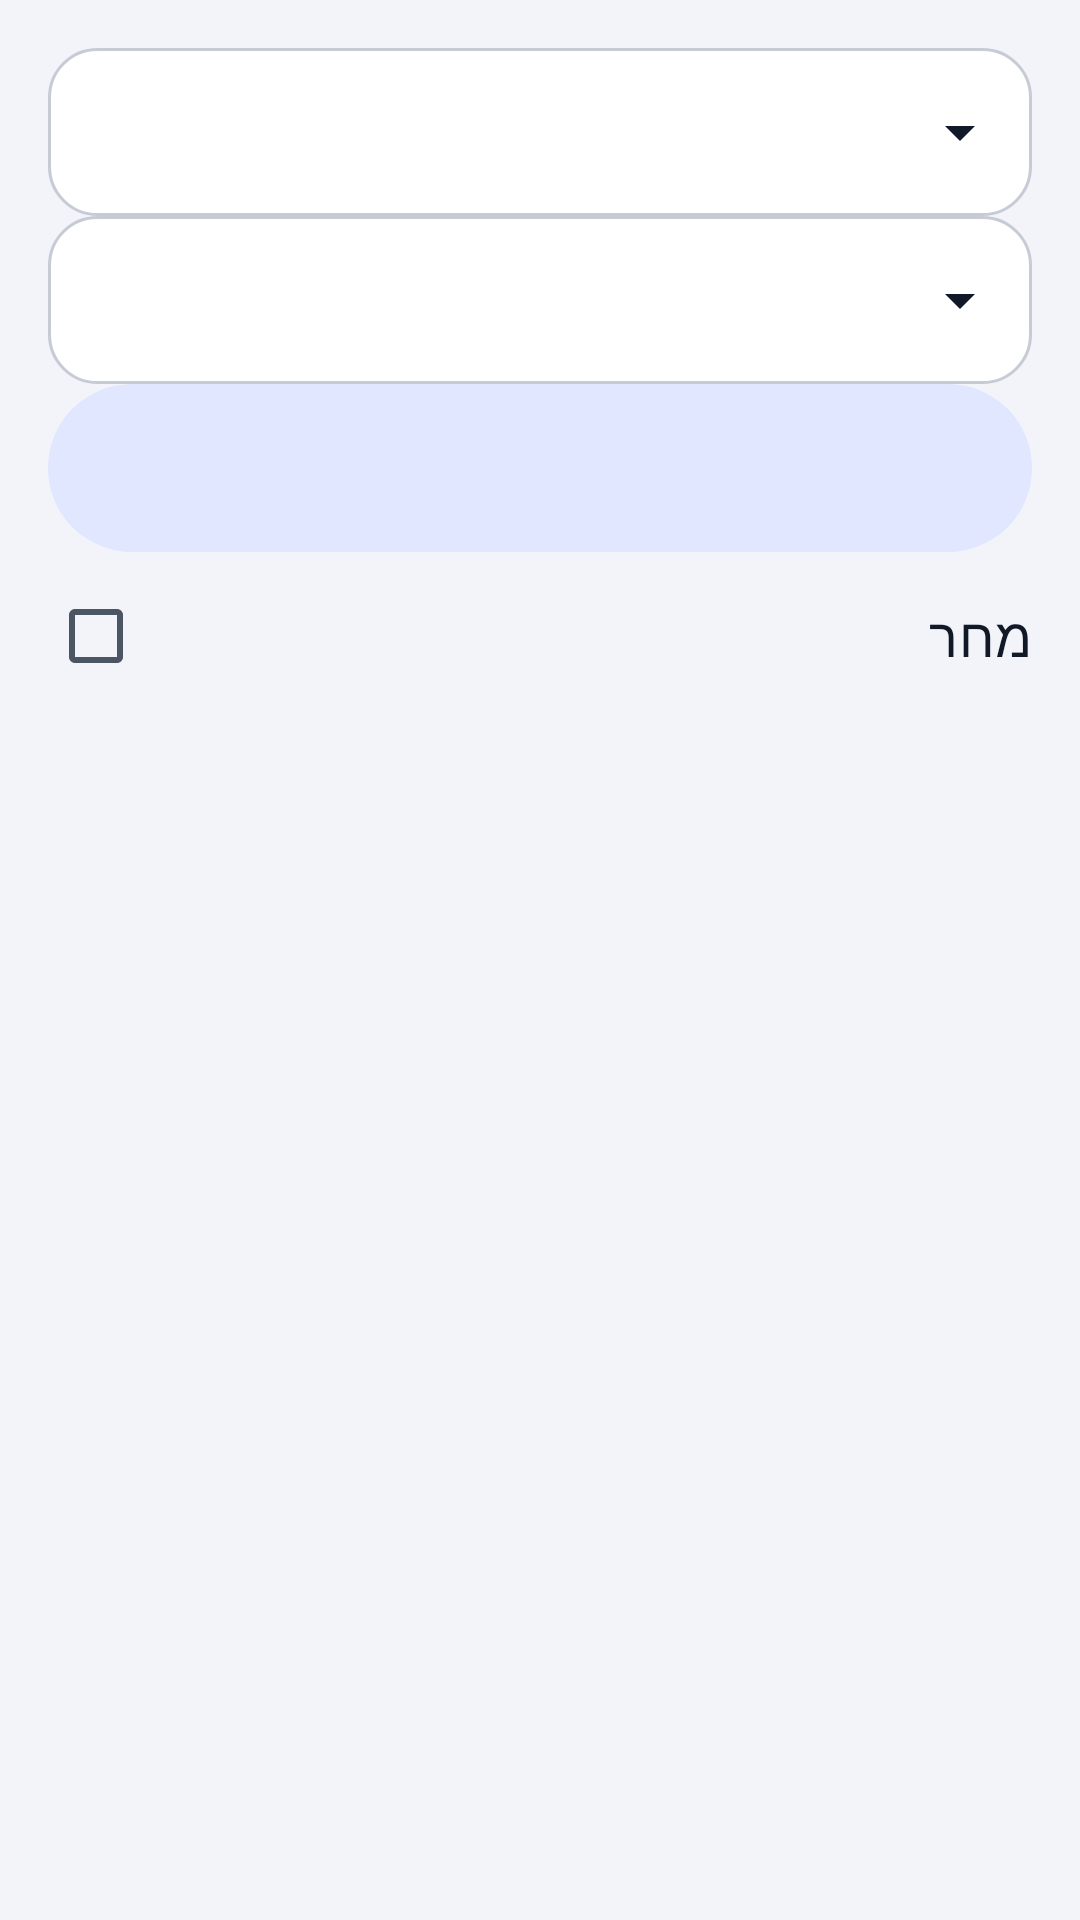

Write the Android layout XML for this screen, with the resource values it uses.
<!-- AndroidManifest.xml: application theme Theme.Hakshev -->
<!-- res/layout/dialog_duty.xml -->
<?xml version="1.0" encoding="utf-8"?>
<LinearLayout xmlns:android="http://schemas.android.com/apk/res/android"
    android:layout_width="match_parent"
    android:layout_height="wrap_content"
    android:orientation="vertical"
    android:padding="16dp">

    <Spinner style="@style/HkSpinner"
        android:id="@+id/spSoldier"
        android:layout_width="match_parent"
        android:layout_height="56dp" />

    <Spinner style="@style/HkSpinner"
        android:id="@+id/spDuty"
        android:layout_width="match_parent"
        android:layout_height="56dp" />

    <com.google.android.material.button.MaterialButton
        android:id="@+id/btnTime"
        style="@style/HkButtonOutlined"
        android:layout_width="match_parent"
        android:layout_height="wrap_content" />

    <CheckBox
        android:id="@+id/cbTomorrow"
        style="@style/HkBody"
        android:layout_width="match_parent"
        android:layout_height="56dp"
        android:text="@string/tomorrow" />

    <LinearLayout
        android:id="@+id/formDuty"
        android:layout_width="match_parent"
        android:layout_height="wrap_content"
        android:orientation="vertical" />
</LinearLayout>
<!-- resources referenced by this layout -->
<resources>
  <string name="tomorrow">מחר</string>
  <style name="HkBody" parent="">
          <item name="android:textSize">18sp</item>
          <item name="android:textColor">?attr/colorOnBackground</item>
      </style>
  <style name="HkButtonOutlined" parent="Widget.Material3.Button.TonalButton">
          <item name="android:minHeight">56dp</item>
          <item name="android:textSize">17sp</item>
          <item name="android:textAllCaps">false</item>
          <item name="android:fontFamily">sans-serif-medium</item>
          <item name="android:insetTop">0dp</item>
          <item name="android:insetBottom">0dp</item>
          <item name="cornerRadius">28dp</item>
      </style>
  <style name="HkSpinner" parent="Widget.AppCompat.Spinner">
          <item name="android:background">@drawable/bg_spinner</item>
          <item name="android:paddingStart">16dp</item>
          <item name="android:paddingEnd">44dp</item>
      </style>
  <!-- drawable bg_spinner (drawable) -->
  <?xml version="1.0" encoding="utf-8"?>
  <layer-list xmlns:android="http://schemas.android.com/apk/res/android">
      <item>
          <shape android:shape="rectangle">
              <solid android:color="@color/hk_surface" />
              <stroke
                  android:width="1dp"
                  android:color="@color/hk_outline" />
              <corners android:radius="16dp" />
          </shape>
      </item>
      <item
          android:width="24dp"
          android:height="24dp"
          android:drawable="@drawable/ic_arrow_down"
          android:end="12dp"
          android:gravity="center_vertical|end" />
  </layer-list>
  <color name="hk_primary">#4F46E5</color>
  <color name="hk_on_primary">#FFFFFF</color>
  <color name="hk_container">#E0E7FF</color>
  <color name="hk_on_container">#312E81</color>
  <color name="hk_bg">#F3F4F9</color>
  <color name="hk_surface">#FFFFFF</color>
  <color name="hk_text">#111827</color>
  <color name="hk_muted">#4B5563</color>
  <color name="hk_outline">#C7CBD6</color>
  <color name="hk_alert">#DC2626</color>
  <style name="HkButton" parent="Widget.Material3.Button">
          <item name="android:minHeight">56dp</item>
          <item name="android:textSize">17sp</item>
          <item name="android:textAllCaps">false</item>
          <item name="android:fontFamily">sans-serif-medium</item>
          <item name="android:insetTop">0dp</item>
          <item name="android:insetBottom">0dp</item>
          <item name="cornerRadius">28dp</item>
      </style>
  <!-- drawable ic_arrow_down (drawable) -->
  <?xml version="1.0" encoding="utf-8"?>
  <vector xmlns:android="http://schemas.android.com/apk/res/android"
      android:width="24dp"
      android:height="24dp"
      android:viewportWidth="24"
      android:viewportHeight="24">
      <path
          android:fillColor="@color/hk_text"
          android:pathData="M7,10l5,5 5,-5z" />
  </vector>
</resources>
